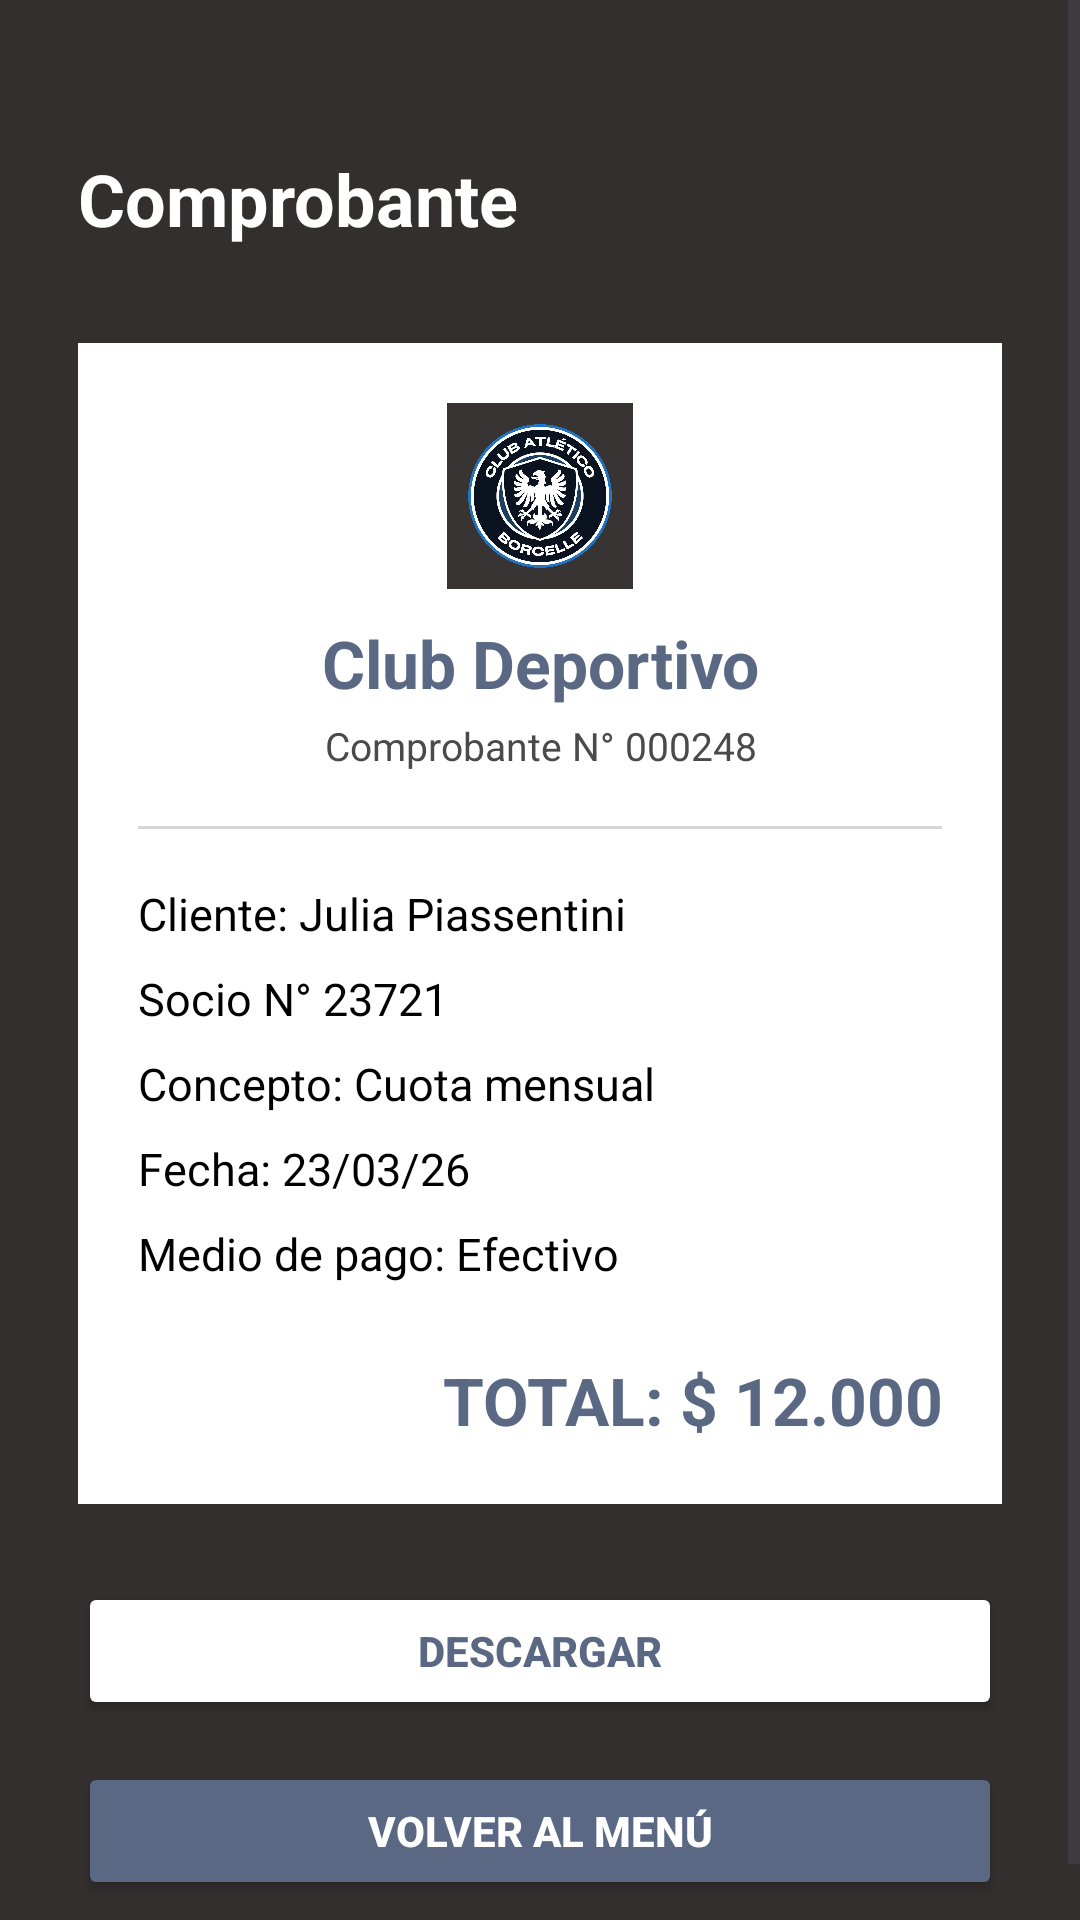

Produce the Android XML layout that renders to this screen, including the resource entries it uses.
<!-- AndroidManifest.xml: application theme Theme.ClubDeportivo_Grupo5_ComisionB -->
<!-- res/layout/activity_comprobante.xml -->
<?xml version="1.0" encoding="utf-8"?>
<ScrollView
    xmlns:android="http://schemas.android.com/apk/res/android"
    android:layout_width="match_parent"
    android:layout_height="match_parent"
    android:background="@color/fondo_oscuro">

    <LinearLayout
        android:layout_width="match_parent"
        android:layout_height="wrap_content"
        android:orientation="vertical"
        android:padding="26dp">

        <TextView
            android:id="@+id/txtTituloComprobante"
            android:layout_width="match_parent"
            android:layout_height="wrap_content"
            android:text="Comprobante"
            android:textColor="@color/blanco"
            android:textSize="24sp"
            android:textStyle="bold"
            android:layout_marginTop="24dp" />

        <LinearLayout
            android:id="@+id/cardComprobante"
            android:layout_width="match_parent"
            android:layout_height="wrap_content"
            android:orientation="vertical"
            android:background="@color/blanco"
            android:padding="20dp"
            android:layout_marginTop="32dp">

            <ImageView
                android:id="@+id/imgLogoComprobante"
                android:layout_width="62dp"
                android:layout_height="62dp"
                android:src="@drawable/logo_club_deportivo"
                android:contentDescription="Logo del club"
                android:layout_gravity="center" />

            <TextView
                android:id="@+id/txtClubComprobante"
                android:layout_width="match_parent"
                android:layout_height="wrap_content"
                android:text="Club Deportivo"
                android:textColor="@color/azul_principal"
                android:textSize="22sp"
                android:textStyle="bold"
                android:gravity="center"
                android:layout_marginTop="10dp" />

            <TextView
                android:id="@+id/txtComprobanteNumero"
                android:layout_width="match_parent"
                android:layout_height="wrap_content"
                android:text="Comprobante N° 000248"
                android:textColor="@color/gris_texto"
                android:textSize="13sp"
                android:gravity="center"
                android:layout_marginTop="4dp" />

            <View
                android:layout_width="match_parent"
                android:layout_height="1dp"
                android:background="@color/gris_borde"
                android:layout_marginTop="18dp" />

            <TextView
                android:id="@+id/txtClienteComprobante"
                android:layout_width="match_parent"
                android:layout_height="wrap_content"
                android:text="Cliente: Julia Piassentini"
                android:textColor="@color/negro"
                android:textSize="15sp"
                android:layout_marginTop="18dp" />

            <TextView
                android:id="@+id/txtDetalleComprobante"
                android:layout_width="match_parent"
                android:layout_height="wrap_content"
                android:text="Socio N° 23721"
                android:textColor="@color/negro"
                android:textSize="15sp"
                android:layout_marginTop="8dp" />

            <TextView
                android:id="@+id/txtConceptoComprobante"
                android:layout_width="match_parent"
                android:layout_height="wrap_content"
                android:text="Concepto: Cuota mensual"
                android:textColor="@color/negro"
                android:textSize="15sp"
                android:layout_marginTop="8dp" />

            <TextView
                android:id="@+id/txtFechaComprobante"
                android:layout_width="match_parent"
                android:layout_height="wrap_content"
                android:text="Fecha: 23/03/26"
                android:textColor="@color/negro"
                android:textSize="15sp"
                android:layout_marginTop="8dp" />

            <TextView
                android:id="@+id/txtMedioComprobante"
                android:layout_width="match_parent"
                android:layout_height="wrap_content"
                android:text="Medio de pago: Efectivo"
                android:textColor="@color/negro"
                android:textSize="15sp"
                android:layout_marginTop="8dp" />

            <TextView
                android:id="@+id/txtTotalComprobante"
                android:layout_width="match_parent"
                android:layout_height="wrap_content"
                android:text="TOTAL: $ 12.000"
                android:textColor="@color/azul_principal"
                android:textSize="22sp"
                android:textStyle="bold"
                android:gravity="end"
                android:layout_marginTop="24dp" />

        </LinearLayout>

        <Button
            android:id="@+id/btnDescargarComprobante"
            android:layout_width="match_parent"
            android:layout_height="46dp"
            android:text="Descargar"
            android:textColor="@color/azul_principal"
            android:textStyle="bold"
            android:backgroundTint="@color/blanco"
            android:layout_marginTop="26dp" />

        <Button
            android:id="@+id/btnVolverMenuComprobante"
            android:layout_width="match_parent"
            android:layout_height="46dp"
            android:text="Volver al menú"
            android:textColor="@color/blanco"
            android:textStyle="bold"
            android:backgroundTint="@color/azul_principal"
            android:layout_marginTop="14dp" />

    </LinearLayout>

</ScrollView>
<!-- resources referenced by this layout -->
<resources>
  <color name="azul_principal">#5A6883</color>
  <color name="blanco">#FFFFFF</color>
  <color name="fondo_oscuro">#332F2F</color>
  <color name="gris_borde">#D7D7D7</color>
  <color name="gris_texto">#4A4A4A</color>
  <color name="negro">#000000</color>
  <!-- drawable logo_club_deportivo: jpg bitmap (drawable, 410290 bytes) -->
  <style name="Theme.ClubDeportivo_Grupo5_ComisionB" parent="Base.Theme.ClubDeportivo_Grupo5_ComisionB" />
  <style name="Base.Theme.ClubDeportivo_Grupo5_ComisionB" parent="Theme.Material3.DayNight.NoActionBar">
          
          
      </style>
</resources>
